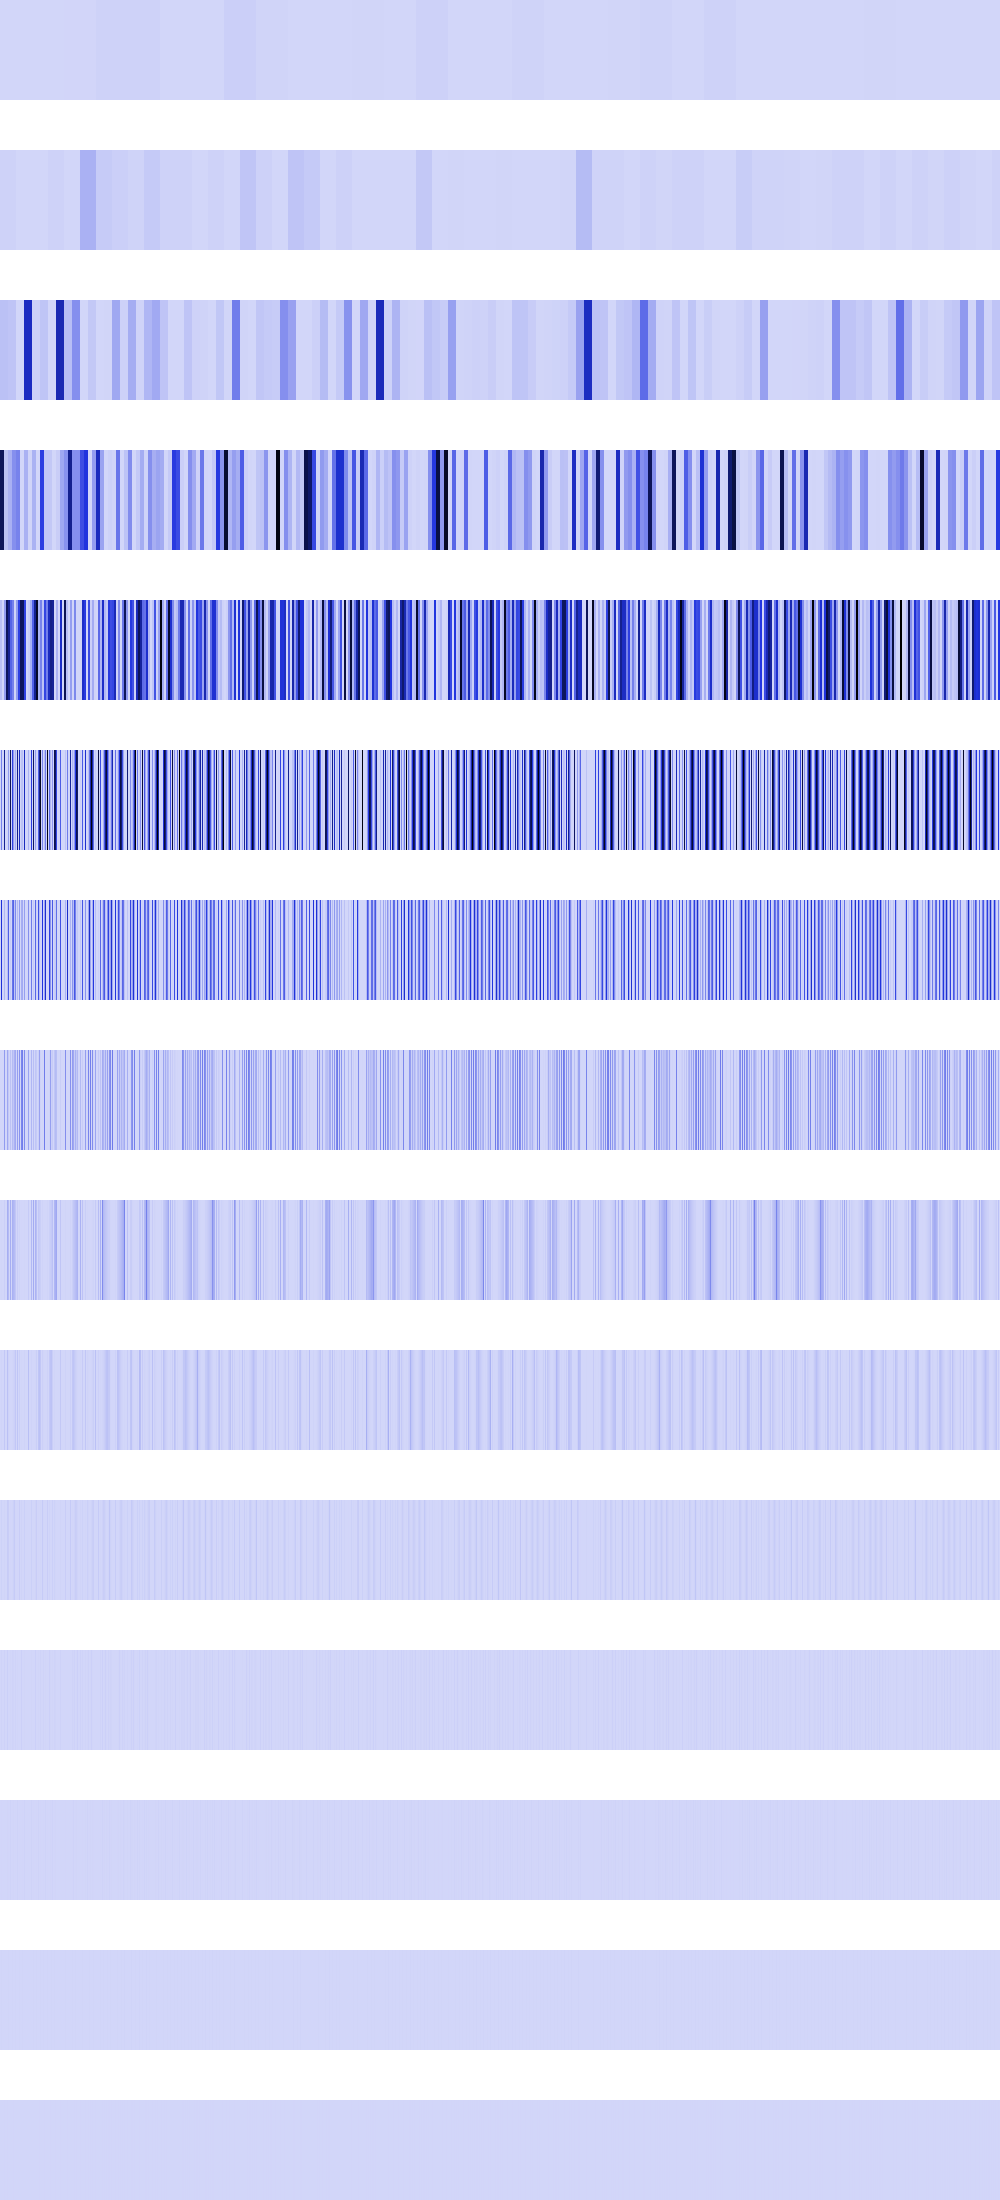

The data file committed next to this chart (first rows):
1295052, 1295052, 1295052, 1295052, 1295052, 1295052, 1295052, 1295052, 1295052, 1295052, 1295052, 1295052, 1295052, 1295052, 1295052, 1295052, 1295052, 1295052, 1295052, 1295052, 1295052, 1295052, 1295052, 1295052
12988726, 12988726, 12988726, 12988726, 12988726, 12988726, 12988726, 12988726, 12988726, 12988726, 12988726, 12988726, 12988726, 12988726, 12988726, 12988726, 1763584, 1763584, 1763584, 1763584, 1763584, 1763584, 1763584, 1763584
61968384, 61968384, 61968384, 61968384, 61968384, 61968384, 61968384, 61968384, 51954904, 51954904, 51954904, 51954904, 51954904, 51954904, 51954904, 51954904, 0, 0, 0, 0, 0, 0, 0, 0
831278464, 831278464, 831278464, 831278464, 61968384, 61968384, 61968384, 61968384, 110837920, 110837920, 110837920, 110837920, 207819616, 207819616, 207819616, 207819616, 244858960, 244858960, 244858960, 244858960, 9216, 9216, 9216, 9216
61968384, 61968384, 0, 0, 171294832, 171294832, 831278464, 831278464, 685179328, 685179328, 335033152, 335033152, 250904656, 250904656, 7573504, 7573504, 173817856, 173817856, 443351680, 443351680, 836829184, 836829184, 825753984, 825753984
0, 247873536, 0, 0, 685179328, 0, 0, 7573504, 173817856, 0, 836829184, 0, 435300224, 168789600, 26214400, 112869376, 0, 695271424, 0, 548675392, 0, 58982400, 65028096, 0
0, 495747072, 0, 0, 86908928, 0, 0, 69541888, 347635712, 0, 29491200, 0, 283410432, 337582464, 52428800, 225738752, 0, 81920000, 0, 174620672, 0, 117964800, 130056192, 0
0, 1638400, 0, 0, 173817856, 0, 0, 139083776, 40960000, 0, 58982400, 0, 80281600, 46022656, 104857600, 132710400, 0, 163840000, 0, 198246400, 0, 235929600, 260112384, 0
0, 3276800, 0, 0, 20480000, 0, 0, 118784000, 81920000, 0, 117964800, 0, 110231552, 92045312, 75497472, 47316992, 0, 25690112, 0, 10616832, 0, 2097152, 131072, 0
0, 6553600, 0, 0, 40960000, 0, 0, 61407232, 12845056, 0, 1048576, 0, 2359296, 7929856, 16777216, 44302336, 0, 51380224, 0, 21233664, 0, 4194304, 262144, 0
0, 13107200, 0, 0, 6422528, 0, 0, 30539776, 25690112, 0, 2097152, 0, 4718592, 15859712, 33554432, 4718592, 0, 2097152, 0, 25690112, 0, 8388608, 524288, 0
0, 9437184, 0, 0, 12845056, 0, 0, 19136512, 1048576, 0, 4194304, 0, 9437184, 6553600, 0, 9437184, 0, 4194304, 0, 1048576, 0, 16777216, 1048576, 0
0, 2097152, 0, 0, 524288, 0, 0, 4718592, 2097152, 0, 8388608, 0, 2097152, 4718592, 0, 2097152, 0, 8388608, 0, 2097152, 0, 0, 2097152, 0
0, 4194304, 0, 0, 1048576, 0, 0, 1048576, 4194304, 0, 0, 0, 4194304, 1048576, 0, 4194304, 0, 0, 0, 4194304, 0, 0, 4194304, 0
0, 0, 0, 0, 2097152, 0, 0, 2097152, 0, 0, 0, 0, 0, 2097152, 0, 0, 0, 0, 0, 0, 0, 0, 0, 0
